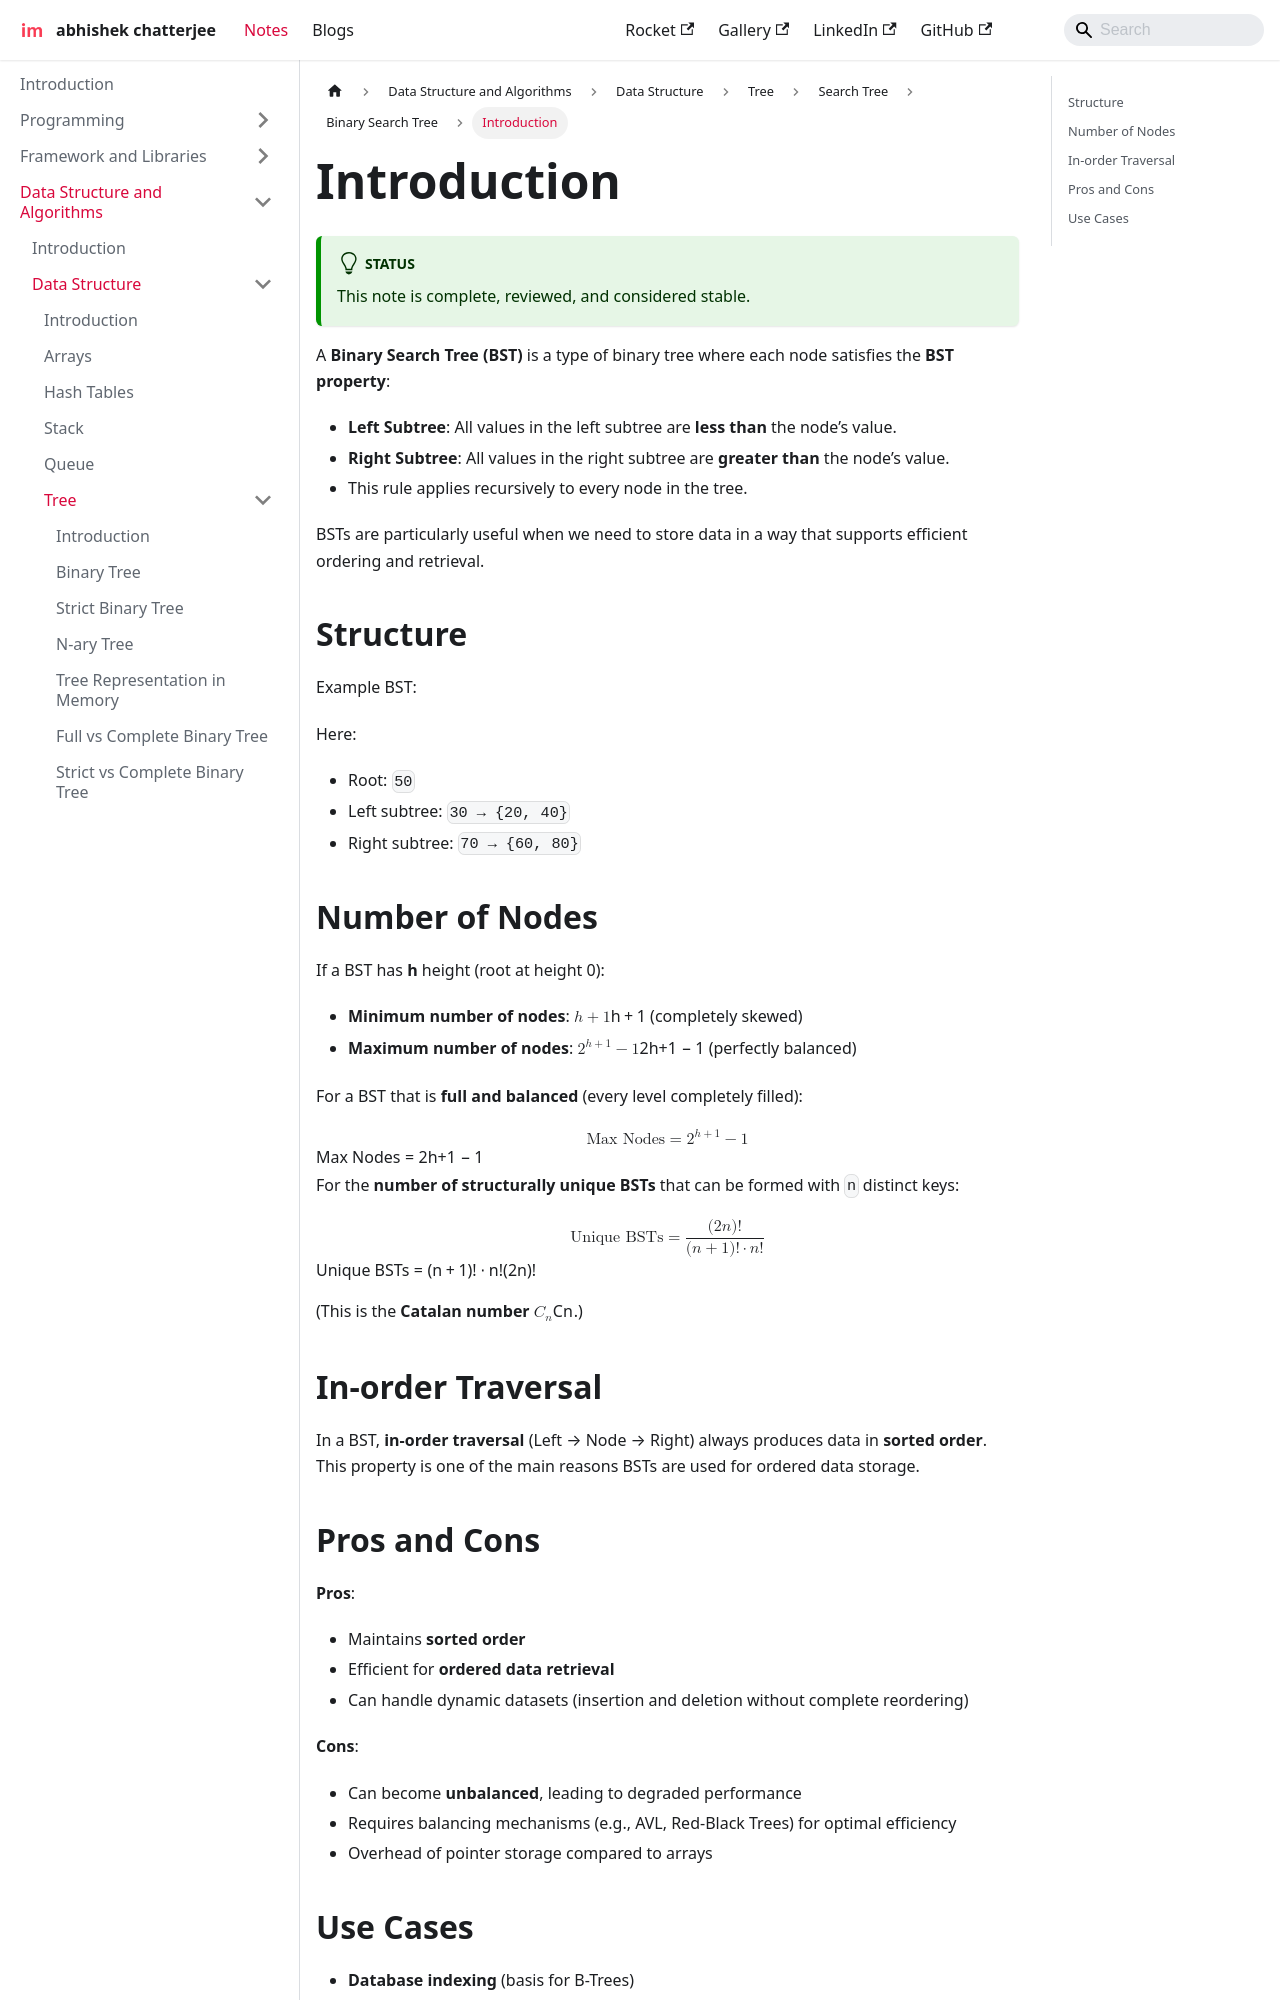

repository: imdeepmind/imdeepmind.github.io · page: docs/data-structure-and-algorithms/data-structures/tree/search-tree/bst/introduction/index.html · generator: docusaurus

---
sidebar_position: 1
---

# Introduction

:::tip[Status]

This note is complete, reviewed, and considered stable.

:::

A **Binary Search Tree (BST)** is a type of binary tree where each node satisfies the **BST property**:

- **Left Subtree**: All values in the left subtree are **less than** the node’s value.
- **Right Subtree**: All values in the right subtree are **greater than** the node’s value.
- This rule applies recursively to every node in the tree.

BSTs are particularly useful when we need to store data in a way that supports efficient ordering and retrieval.

## Structure

Example BST:

<div style={{textAlign: 'center'}}>
```mermaid
graph TD
    A(50) --> B(30)
    A --> C(70)
    B --> D(20)
    B --> E(40)
    C --> F(60)
    C --> G(80)
```
</div>

Here:

- Root: `50`
- Left subtree: `30 → {20, 40}`
- Right subtree: `70 → {60, 80}`

## Number of Nodes

If a BST has **h** height (root at height 0):

- **Minimum number of nodes**: $h + 1$ (completely skewed)
- **Maximum number of nodes**: $2^{h+1} - 1$ (perfectly balanced)

For a BST that is **full and balanced** (every level completely filled):

$$
\text{Max Nodes} = 2^{h+1} - 1
$$

For the **number of structurally unique BSTs** that can be formed with `n` distinct keys:

$$
\text{Unique BSTs} = \frac{(2n)!}{(n+1)! \cdot n!}
$$

(This is the **Catalan number** $C_n$.)

## In-order Traversal

In a BST, **in-order traversal** (Left → Node → Right) always produces data in **sorted order**. This property is one of the main reasons BSTs are used for ordered data storage.
